Run: headless pygame with SDL's dummy video driver; simulated clock (each Clock.tick advances the game by its frame time, no real sleeping); random seed 0; keys injected as events and as key.get_pressed() state; no mouse input.
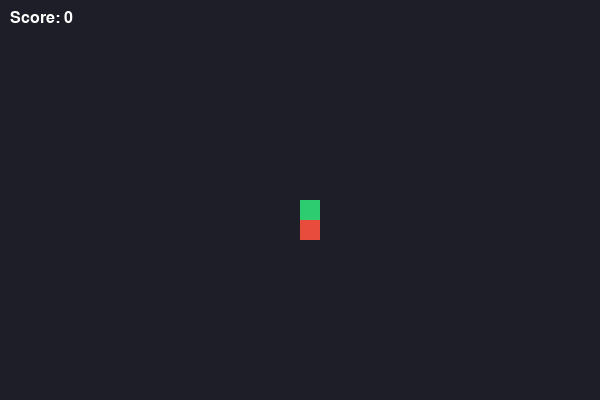
Frame 1 of 4 · flips 1–60 · no input
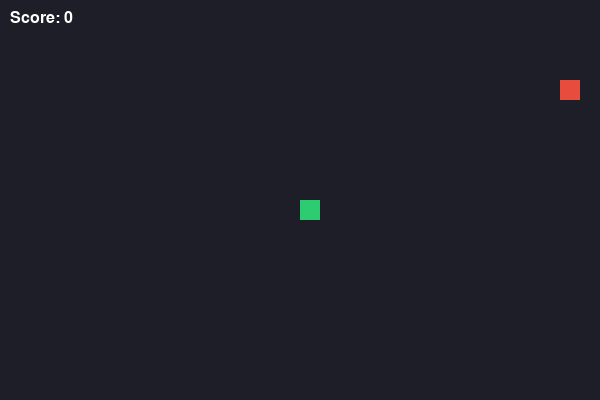
Frame 2 of 4 · flips 61–180 · tapped SPACE, RETURN · held RIGHT (→), D
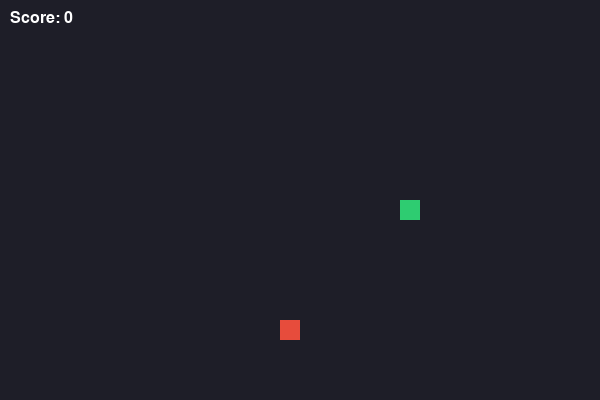
Frame 3 of 4 · flips 181–300 · held DOWN (↓), S
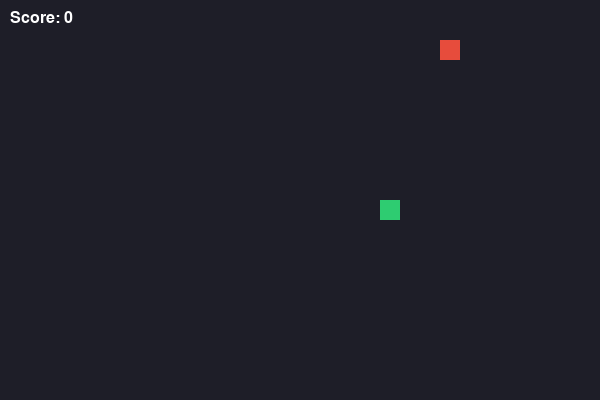
Frame 4 of 4 · flips 301–420 · held LEFT (←), A, UP (↑), W

The pygame program that drew these frames:

import pygame
import random
import sys

# --- GLOBAL CONSTANTS ---
# Using uppercase for constants to follow PEP 8 styling rules
SCREEN_WIDTH = 600
SCREEN_HEIGHT = 400
GRID_SIZE = 20  # Each grid square is 20x20 pixels

# Color Palettes (RGB Tuples)
COLOR_BG = (30, 30, 40)       # Dark Slate Blue
COLOR_SNAKE = (46, 204, 113)  # Emerald Green
COLOR_FOOD = (231, 76, 60)    # Alizarin Red
COLOR_TEXT = (255, 255, 255)  # White

# Movement Vector Directions
UP = (0, -GRID_SIZE)
DOWN = (0, GRID_SIZE)
LEFT = (-GRID_SIZE, 0)
RIGHT = (GRID_SIZE, 0)


class Snake:
    """Handles the snake's state, position updates, and growth logic."""
    def __init__(self):
        self.reset()

    def reset(self):
        # Start in the middle of the screen
        self.body = [(SCREEN_WIDTH // 2, SCREEN_HEIGHT // 2)]
        self.direction = RIGHT
        self.grow_status = False

    def update_position(self):
        # Calculate new head position using the current direction vector
        current_head = self.body[0]
        new_head = (current_head[0] + self.direction[0], current_head[1] + self.direction[1])
        
        # Insert the new head position at the front of the list
        self.body.insert(0, new_head)
        
        # If the snake didn't eat food, pop the tail to simulate movement
        if not self.grow_status:
            self.body.pop()
        else:
            # If it ate food, retain the tail segment to grow, then reset flag
            self.grow_status = False

    def change_direction(self, new_dir):
        # Block 180-degree instant self-collision turns
        if (new_dir[0] + self.direction[0] == 0) and (new_dir[1] + self.direction[1] == 0):
            return
        self.direction = new_dir

    def check_collision(self):
        head = self.body[0]
        # Wall Collisions
        if head[0] < 0 or head[0] >= SCREEN_WIDTH or head[1] < 0 or head[1] >= SCREEN_HEIGHT:
            return True
        # Self Collisions (checking if head coordinates overlap any body block)
        if head in self.body[1:]:
            return True
        return False

    def draw(self, surface):
        # Render each block of the snake's body as a rectangle
        for segment in self.body:
            rect = pygame.Rect(segment[0], segment[1], GRID_SIZE, GRID_SIZE)
            pygame.draw.rect(surface, COLOR_SNAKE, rect)


class Food:
    """Manages the spawning and rendering of the target food item."""
    def __init__(self):
        self.position = (0, 0)
        self.randomize_position([])

    def randomize_position(self, snake_body):
        # Ensure the food spawns perfectly snapped inside our grid system
        while True:
            x = random.randint(0, (SCREEN_WIDTH // GRID_SIZE) - 1) * GRID_SIZE
            y = random.randint(0, (SCREEN_HEIGHT // GRID_SIZE) - 1) * GRID_SIZE
            self.position = (x, y)
            # Prevent spawning food directly on top of the snake's body
            if self.position not in snake_body:
                break

    def draw(self, surface):
        rect = pygame.Rect(self.position[0], self.position[1], GRID_SIZE, GRID_SIZE)
        pygame.draw.rect(surface, COLOR_FOOD, rect)


class GameManager:
    """Main execution orchestrator regulating mechanics, rendering, and scores."""
    def __init__(self):
        pygame.init()
        self.screen = pygame.display.set_mode((SCREEN_WIDTH, SCREEN_HEIGHT))
        pygame.display.set_caption("Snake Master System")
        self.clock = pygame.time.Clock()
        self.font = pygame.font.SysFont("Arial", 24)
        
        self.snake = Snake()
        self.food = Food()
        self.score = 0
        self.food.randomize_position(self.snake.body)

    def process_events(self):
        for event in pygame.event.get():
            if event.type == pygame.QUIT:
                pygame.quit()
                sys.exit()
            elif event.type == pygame.KEYDOWN:
                if event.key == pygame.K_UP:
                    self.snake.change_direction(UP)
                elif event.key == pygame.K_DOWN:
                    self.snake.change_direction(DOWN)
                elif event.key == pygame.K_LEFT:
                    self.snake.change_direction(LEFT)
                elif event.key == pygame.K_RIGHT:
                    self.snake.change_direction(RIGHT)

    def run(self):
        # Main Game loop execution
        while True:
            self.process_events()
            
            # Physics/Mechanics Update
            self.snake.update_position()
            
            # Check if snake reached the food coordinates
            if self.snake.body[0] == self.food.position:
                self.snake.grow_status = True
                self.score += 10
                self.food.randomize_position(self.snake.body)
            
            # Check failure thresholds
            if self.snake.check_collision():
                # On death, reset states
                self.snake.reset()
                self.food.randomize_position(self.snake.body)
                self.score = 0

            # Graphical Rendering Stage
            self.screen.fill(COLOR_BG)
            self.snake.draw(self.screen)
            self.food.draw(self.screen)
            
            # Draw Score Interface
            score_surf = self.font.render(f"Score: {self.score}", True, COLOR_TEXT)
            self.screen.blit(score_surf, (10, 10))
            
            pygame.display.update()
            
            # Framerate cap sets the tick speed of the physics calculations
            self.clock.tick(10)  # 10 frames per second controls the game speed


if __name__ == "__main__":
    game = GameManager()
    game.run()
